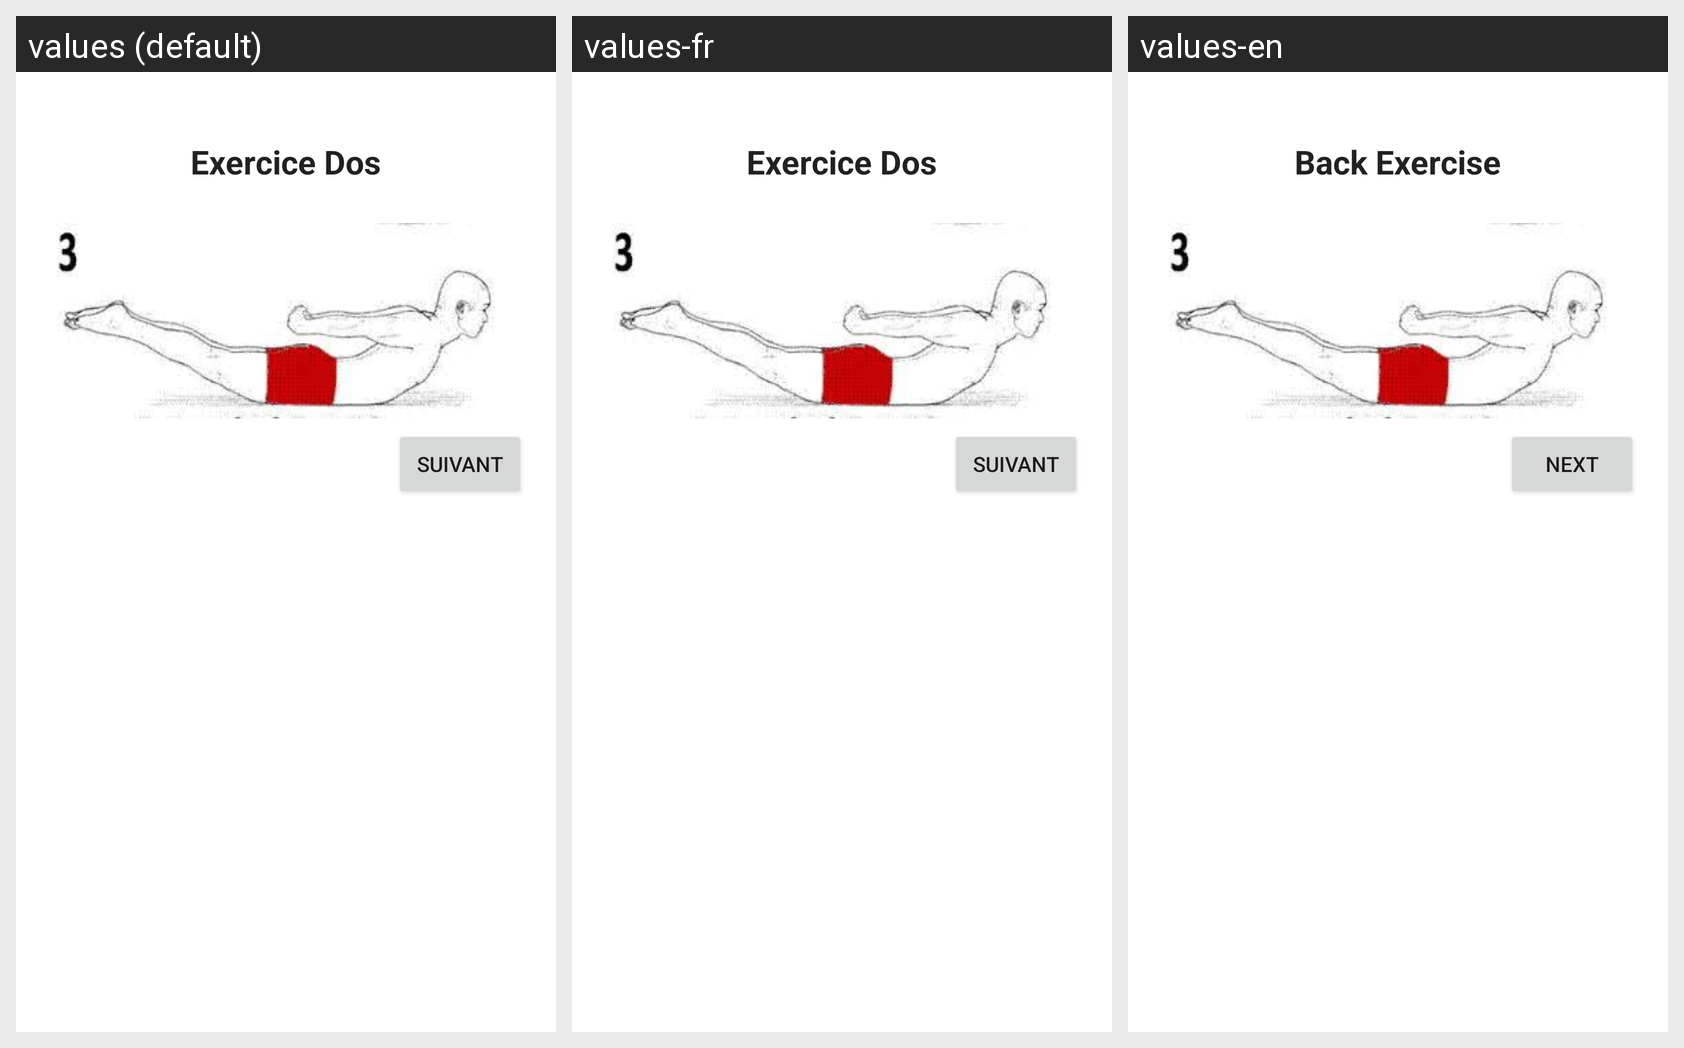

Locale-by-locale string values for the Android screen shown in this grid:
Android screen res/layout/exercice_dos1.xml rendered under 3 locales, left to right: values (default), values-fr, values-en. Device: Nexus 5 (rendered at 1080×1920; each locale shown at half size, 540×960, under a caption strip naming it); theme Theme.OuiFit.
Strings drawn on this screen, with the default value and each locale's value (text and hints the layout hard-codes, and strings that could not be matched under every locale, appear in the picture but are not listed):

exoDos
  values: Exercice Dos
  values-fr: Exercice Dos
  values-en: Back Exercise

suivant
  values: Suivant
  values-fr: Suivant
  values-en: Next
